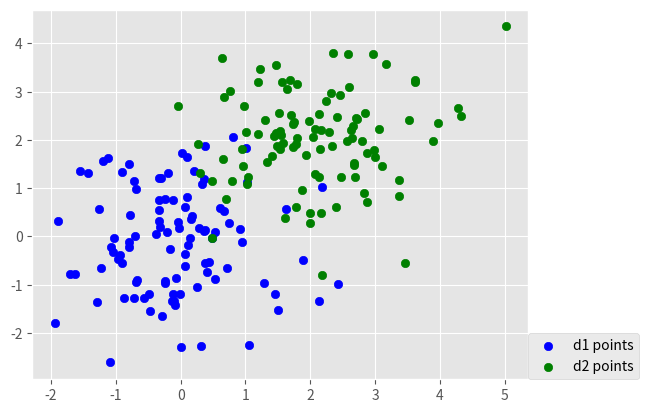

Write Python code to recreate this figure.
import matplotlib.pyplot as plt
plt.style.use('ggplot')
import pandas as pd
import numpy as np

#随机生成两个dataframe
d1 = pd.DataFrame(columns=['x', 'y'])
d1['x'] = np.random.normal(0, 1, 100)
d1['y'] = np.random.normal(0, 1, 100)
d2 = pd.DataFrame(columns=['x', 'y'])
d2['x'] = np.random.normal(2, 1, 100)
d2['y'] = np.random.normal(2, 1, 100)
print(d1.values)
print(d2.values)

#分别画出scatter图，但是设置不同的颜色
plt.scatter(d1['x'], d1['y'], color='blue', label='d1 points')
plt.scatter(d2['x'], d2['y'], color='green', label='d2 points')

#设置图例
plt.legend(loc=(1, 0))

#显示图片
plt.show()


# positive_index = np.nonzero( testLabelArr == 1 )
# testDateArr_positive = testDateArr[positive_index]
# negative_index = np.nonzero( testLabelArr == 0 )
# testDateArr_negative = testDateArr[negative_index]
# fig = plt.figure()
# ax = fig.add_subplot(111)

# ax.scatter(testDateArr_positive[:, 1], testDateArr_positive[:, 2], c='red')
# ax.scatter(testDateArr_negative[:, 1], testDateArr_negative[:, 2], c='black')
# ax.plot(np.arange(0,10),(-np.arange(0,10)*weight_vector[1]-weight_vector[0])/weight_vector[2])

# plt.xlabel('x', fontsize=10)
# plt.ylabel('y', fontsize=10)
# plt.show()